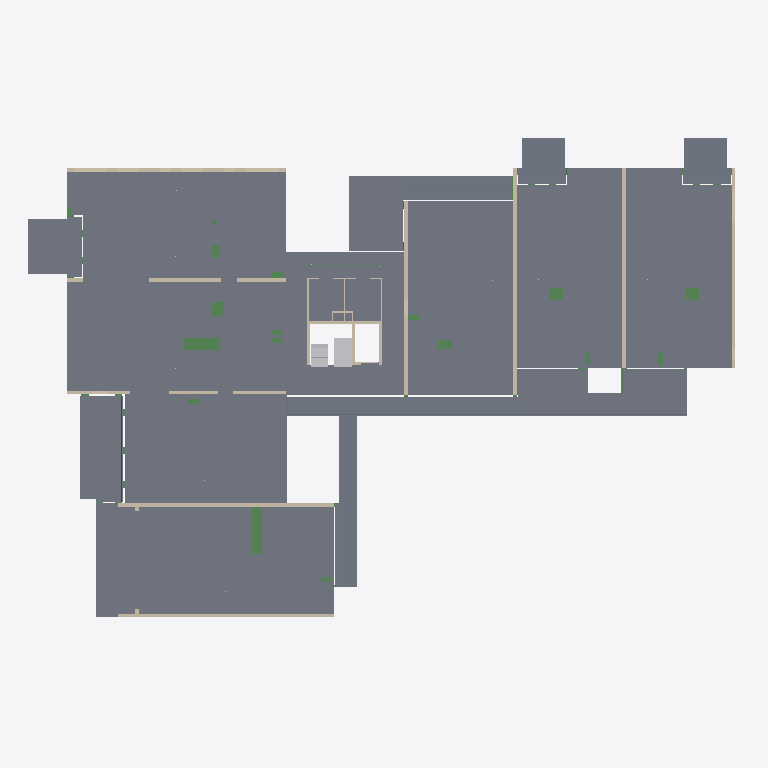
Plan cut of the same IFC building model at storey '02 tweede verdieping' (level 7.35 m, cut at 8.75 m), seen from above with north up, elements coloured by IFC class: 17 walls (beige), 17 beams (green), 14 slabs (grey), 2 other elements (light grey). Cut surfaces are drawn darker.
Extent 48.8 m × 33.8 m × 29.1 m (x, y, z). Storeys (7): 00 beganegrond at -0.48 m; Undefined at 0.00 m; 01 eerste verdieping at 4.20 m; 02 tweede verdieping at 7.35 m; 03 derde verdieping at 10.35 m; 04 vierde verdieping at 13.35 m; 05 vijfde verdieping at 16.35 m. Elements (937): 370 IfcBeam, 124 IfcWall, 104 IfcPile, 101 IfcDiscreteAccessory, 91 IfcSlab, 73 IfcColumn, 57 IfcFooting, 10 IfcPlate, 7 IfcBuildingElementPart.

HEADER;
FILE_DESCRIPTION(('ViewDefinition[CoordinationView_V2.0, QuantityTakeOffAddOnView]'),'2;1');
FILE_NAME('out.ifc','2018-06-29T10:28:48',('WIJNEN\\g.mijnsbergen'),('Structural Designer'),'IFC Database Version:Work','Tekla Structures 2016i Service Pack 8, IFC Expor','');
FILE_SCHEMA(('IFC2X3'));
ENDSEC;
DATA;
#25=IFCPROJECT('2OUyUNamj2thIOWhG5XEBn',#5,'Project',$,$,$,$,(#11),#24);
#27=IFCSITE('2NAjUKo3XDsP5uV5nWdOsQ',#5,'Bouwplaats',$,$,#26,$,$,.ELEMENT.,$,$,0.0,$,$);
#29=IFCBUILDING('2AUVY7wh5DjgnH6n8qE7NZ',#5,'Undefined',$,$,#28,$,$,.ELEMENT.,$,$,$);
#4921=IFCBUILDING('3IP0lSBMn68BuV5gRm23Fl',#5,'Gebouw',$,$,#4920,$,$,.ELEMENT.,$,$,$);
#31=IFCBUILDINGSTOREY('2XhRtuI_z2vAR8qY4Safh2',#5,'Undefined',$,$,#30,$,$,.ELEMENT.,0.0);
#4925=IFCBUILDINGSTOREY('3FR$s8OWXDmxTC9YSkf7oq',#5,'04 vierde verdieping',$,$,#4924,$,$,.ELEMENT.,13350.0);
#5063=IFCBUILDINGSTOREY('1A1STosljAkvXUolwrLRbY',#5,'03 derde verdieping',$,$,#5062,$,$,.ELEMENT.,10350.0);
#5185=IFCBUILDINGSTOREY('0k50P3xnP44gIO_6OrAPmA',#5,'05 vijfde verdieping',$,$,#5184,$,$,.ELEMENT.,16350.0);
#5406=IFCBUILDINGSTOREY('1b4bCR0YnAGfUipo_ClEjr',#5,'02 tweede verdieping',$,$,#5405,$,$,.ELEMENT.,7350.0);
#5571=IFCBUILDINGSTOREY('3GRwLIDE1Chf9yz7iMClM0',#5,'01 eerste verdieping',$,$,#5570,$,$,.ELEMENT.,4200.0);
#5994=IFCBUILDINGSTOREY('09QutjLHnFtfPyFKMN2XEg',#5,'00 beganegrond',$,$,#5993,$,$,.ELEMENT.,-480.0);
#18533=IFCSLAB('1QeYxM001we34rCZ0sC3Ss',#5,'DRUKLAAG','PL260*30840','PL260*30840',#18478,#18532,'DRL6',.FLOOR.);
#7177=IFCSLAB('1Ql7X3000D034rCZ8pC3Kv',#5,'BALKON','GAL329-3000-125-125-309-289-329-0-15-15','GAL329-3000-125-125-309-289-329-0-15-15',#7155,#7176,'BP5',.FLOOR.);
#17967=IFCSLAB('1QfYVR0003ZZ4rCZ0uD38u',#5,'DRUKLAAG','PL240*2670','PL240*2670',#17957,#17966,'DRL10',.FLOOR.);
#12706=IFCSLAB('1QfbFn0018sZ4rCZ0uDZ4v',#5,'GALERIJ','GAL329-3230-200-100-289-309-329-0-15-15','GAL329-3230-200-100-289-309-329-0-15-15',#12701,#12705,'GP5',.FLOOR.);
#17504=IFCSLAB('1QfYVR0004iJ4rCZ0uD3Km',#5,'BALKON','GAL329-3665-125-125-309-289-329-0-15-15','GAL329-3665-125-125-309-289-329-0-15-15',#17487,#17503,'BP1',.FLOOR.);
#7263=IFCSLAB('1Ql7X3000CK34rCZ8pC3Gt',#5,'BALKON','GAL329-3693-125-125-309-289-329-0-15-15','GAL329-3693-125-125-309-289-329-0-15-15',#7237,#7262,'BP4',.FLOOR.);
#12657=IFCSLAB('1QfbFn0019P34rCZ0uDZ8p',#5,'GALERIJ','GAL329-3230-200-100-289-309-329-0-15-15','GAL329-3230-200-100-289-309-329-0-15-15',#12654,#12656,'GP6',.FLOOR.);
#17461=IFCSLAB('1QfYVR0004jJ4rCZ0uD3Kn',#5,'BALKON','GAL329-1620-125-125-309-289-329-0-15-15','GAL329-1620-125-125-309-289-329-0-15-15',#17444,#17460,'BP2',.FLOOR.);
#12958=IFCSLAB('1QfbFn0018iZ4rCZ0uDZ4q',#5,'GALERIJ','GAL329-1330-135-100-289-309-329-0-15-15','GAL329-1330-135-100-289-309-329-0-15-15',#12955,#12957,'GP4',.FLOOR.);
#12968=IFCSLAB('1QfbFn0018hp4rCZ0uDZ4m',#5,'GALERIJ','GAL329-1330-135-100-289-309-329-0-15-15','GAL329-1330-135-100-289-309-329-0-15-15',#12965,#12967,'GP3',.FLOOR.);
#7055=IFCSLAB('1Ql7X3000FGJ4rCZ8pCJ0n',#5,'BALKON','GAL329-3190-125-125-309-289-329-0-15-15','GAL329-3190-125-125-309-289-329-0-15-15',#7050,#7054,'BP7',.FLOOR.);
#10174=IFCSLAB('1QgdMd0000rJ4rCZ4nCZ4m',#5,'BALKON','GAL329-3190-125-125-309-289-329-0-15-15','GAL329-3190-125-125-309-289-329-0-15-15',#10169,#10173,'BP6',.FLOOR.);
#12918=IFCSLAB('1QfbFn0018kZ4rCZ0uDZ4r',#5,'GALERIJ','GAL329-1480-270-100-289-309-329-0-15-15','GAL329-1480-270-100-289-309-329-0-15-15',#12901,#12917,'GP1',.FLOOR.);
#12877=IFCSLAB('1QfbFn0018lZ4rCZ0uDZ4s',#5,'GALERIJ','GAL329-1200-100-100-289-309-329-0-15-15','GAL329-1200-100-100-289-309-329-0-15-15',#12860,#12876,'GP2',.FLOOR.);
#17564=IFCWALL('1QfYVR0004Sp4rCZ0uD3Gu',#5,'WAND','250*2740','250*2740',#17553,#17563,'W32');
#18219=IFCWALL('1QeYxM001wyZ4rCZ0sC3Wq',#5,'WAND','250*2740','250*2740',#18041,#18218,'W5');
#18440=IFCWALL('1QeYxM001wg34rCZ0sC3Wp',#5,'WAND','250*2740','250*2740',#18423,#18439,'W3');
#17541=IFCWALL('1QfYVR0004Tp4rCZ0uD3Gu',#5,'WAND','250*2740','250*2740',#17537,#17540,'W33');
#17805=IFCWALL('1QfYVR0003$34rCZ0uD3Gm',#5,'WAND','250*2740','250*2740',#17765,#17804,'W11');
#18467=IFCWALL('1QeYxM001wf34rCZ0sC3Wn',#5,'WAND','250*2740','250*2740',#18462,#18466,'W3');
#17529=IFCWALL('1QfYVR0004ap4rCZ0uD3Gv',#5,'WAND','250*2740','250*2740',#17523,#17528,'W14');
#18305=IFCWALL('1QeYxM001wr34rCZ0sC3Wq',#5,'WAND','250*2740','250*2740',#18243,#18304,'W10');
#12491=IFCBUILDINGELEMENTPART('1QfbFn001HGZ4rCZ0uDZGo',#5,'TRAP','PL1200*252.6','PL1200*252.6',#12431,#12490,'ID5aa653f1-0000-5142-3135-323038363432');
#18402=IFCWALL('1QeYxM001wh34rCZ0sC3Wq',#5,'WAND','250*2740','250*2740',#18325,#18401,'W20');
#16723=IFCBEAM('1QfbFn000mlp4rCZ0uDJ4r',#5,'SPARING','700*3255','700*3255',#16717,#16722,'SPAR13');
#16476=IFCBEAM('1QfbFn000nvJ4rCZ0uDJ4r',#5,'SPARING','820*2400','820*2400',#16473,#16475,'SPAR11');
#12604=IFCBUILDINGELEMENTPART('1QfbFn0019Vp4rCZ0uDZ8r',#5,'TRAP','PL1200*252.6','PL1200*252.6',#12593,#12603,'ID5aa653f1-0000-497f-3135-323038363235');
#17745=IFCWALL('1QfYVR0004CZ4rCZ0uD3Gp',#5,'WAND','200*2970','200*2970',#17727,#17744,'WA3');
#16207=IFCBEAM('1QfbFn000pDJ4rCZ0uDJ4s',#5,'SPARING','840*930','840*930',#16204,#16206,'SPAR9');
#16501=IFCBEAM('1QfbFn000nkp4rCZ0uDJ4r',#5,'SPARING','860*985','860*985',#16498,#16500,'SPAR21');
#16185=IFCBEAM('1QfbFn000pNp4rCZ0uDJ4s',#5,'SPARING','840*930','840*930',#16182,#16184,'SPAR9');
#17644=IFCWALL('1QfYVR0004I34rCZ0uD3Gp',#5,'WAND','200*2970','200*2970',#17629,#17643,'WA6');
#17708=IFCWALL('1QfYVR0004DZ4rCZ0uD3Gp',#5,'WAND','200*2970','200*2970',#17696,#17707,'Beton_WA-113');
#16277=IFCBEAM('1QfbFn000ojp4rCZ0uDJ4s',#5,'SPARING','640*930','640*930',#16274,#16276,'SPAR5');
#17606=IFCWALL('1QfYVR0004OZ4rCZ0uD3Gq',#5,'WAND','200*2970','200*2970',#17588,#17605,'WA9');
#16371=IFCBEAM('1QfbFn000oEJ4rCZ0uDJ4s',#5,'SPARING','570*930','570*930',#16368,#16370,'SPAR22');
#6657=IFCWALL('1Ql7X3000HLp4rCZ8pCJKv',#5,'KALKZANDSTEEN','100*2740','100*2740',#6653,#6656,'KZS23');
#17841=IFCBEAM('1QfYVR0003sZ4rCZ0uD3Cu',#5,'HOEKLIJN','L200/24','L200/24',#17838,#17840,'H10');
#5471=IFCBEAM('1Ql7X3000NVp4rCZ8pCJSp',#5,'OVERSPANNING','PL20*20','PL20*20',#5468,#5470,'DUM40');
#16432=IFCBEAM('1QfbFn000o3p4rCZ0uDJ4s',#5,'SPARING','450*800','450*800',#16426,#16431,'SPAR3');
#16618=IFCBEAM('1QfbFn000nFJ4rCZ0uDJ4r',#5,'SPARING','310*855','310*855',#16615,#16617,'SPAR6');
#16228=IFCBEAM('1QfbFn000p2p4rCZ0uDJ4s',#5,'SPARING','325*770','325*770',#16225,#16227,'SPAR7');
#16581=IFCBEAM('1QfbFn000nPp4rCZ0uDJ4r',#5,'SPARING','325*770','325*770',#16578,#16580,'SPAR7');
#16660=IFCBEAM('1QfbFn000n4p4rCZ0uDJ4r',#5,'SPARING','325*770','325*770',#16657,#16659,'SPAR7');
#16317=IFCBEAM('1QfbFn000oZJ4rCZ0uDJ4s',#5,'SPARING','350*770','350*770',#16314,#16316,'SPAR1');
#16544=IFCBEAM('1QfbFn000naJ4rCZ0uDJ4r',#5,'SPARING','325*770','325*770',#16541,#16543,'SPAR7');
#16249=IFCBEAM('1QfbFn000ouJ4rCZ0uDJ4s',#5,'SPARING','325*770','325*770',#16246,#16248,'SPAR7');
#6631=IFCWALL('1Ql7X3000HTp4rCZ8pCJKv',#5,'KALKZANDSTEEN','100*2740','100*2740',#6625,#6630,'KZS29');
#6640=IFCWALL('1Ql7X3000HSp4rCZ8pCJKv',#5,'KALKZANDSTEEN','100*2740','100*2740',#6636,#6639,'KZS23');
#6649=IFCWALL('1Ql7X3000HRp4rCZ8pCJKv',#5,'KALKZANDSTEEN','100*2740','100*2740',#6645,#6648,'KZS24');
ENDSEC;
